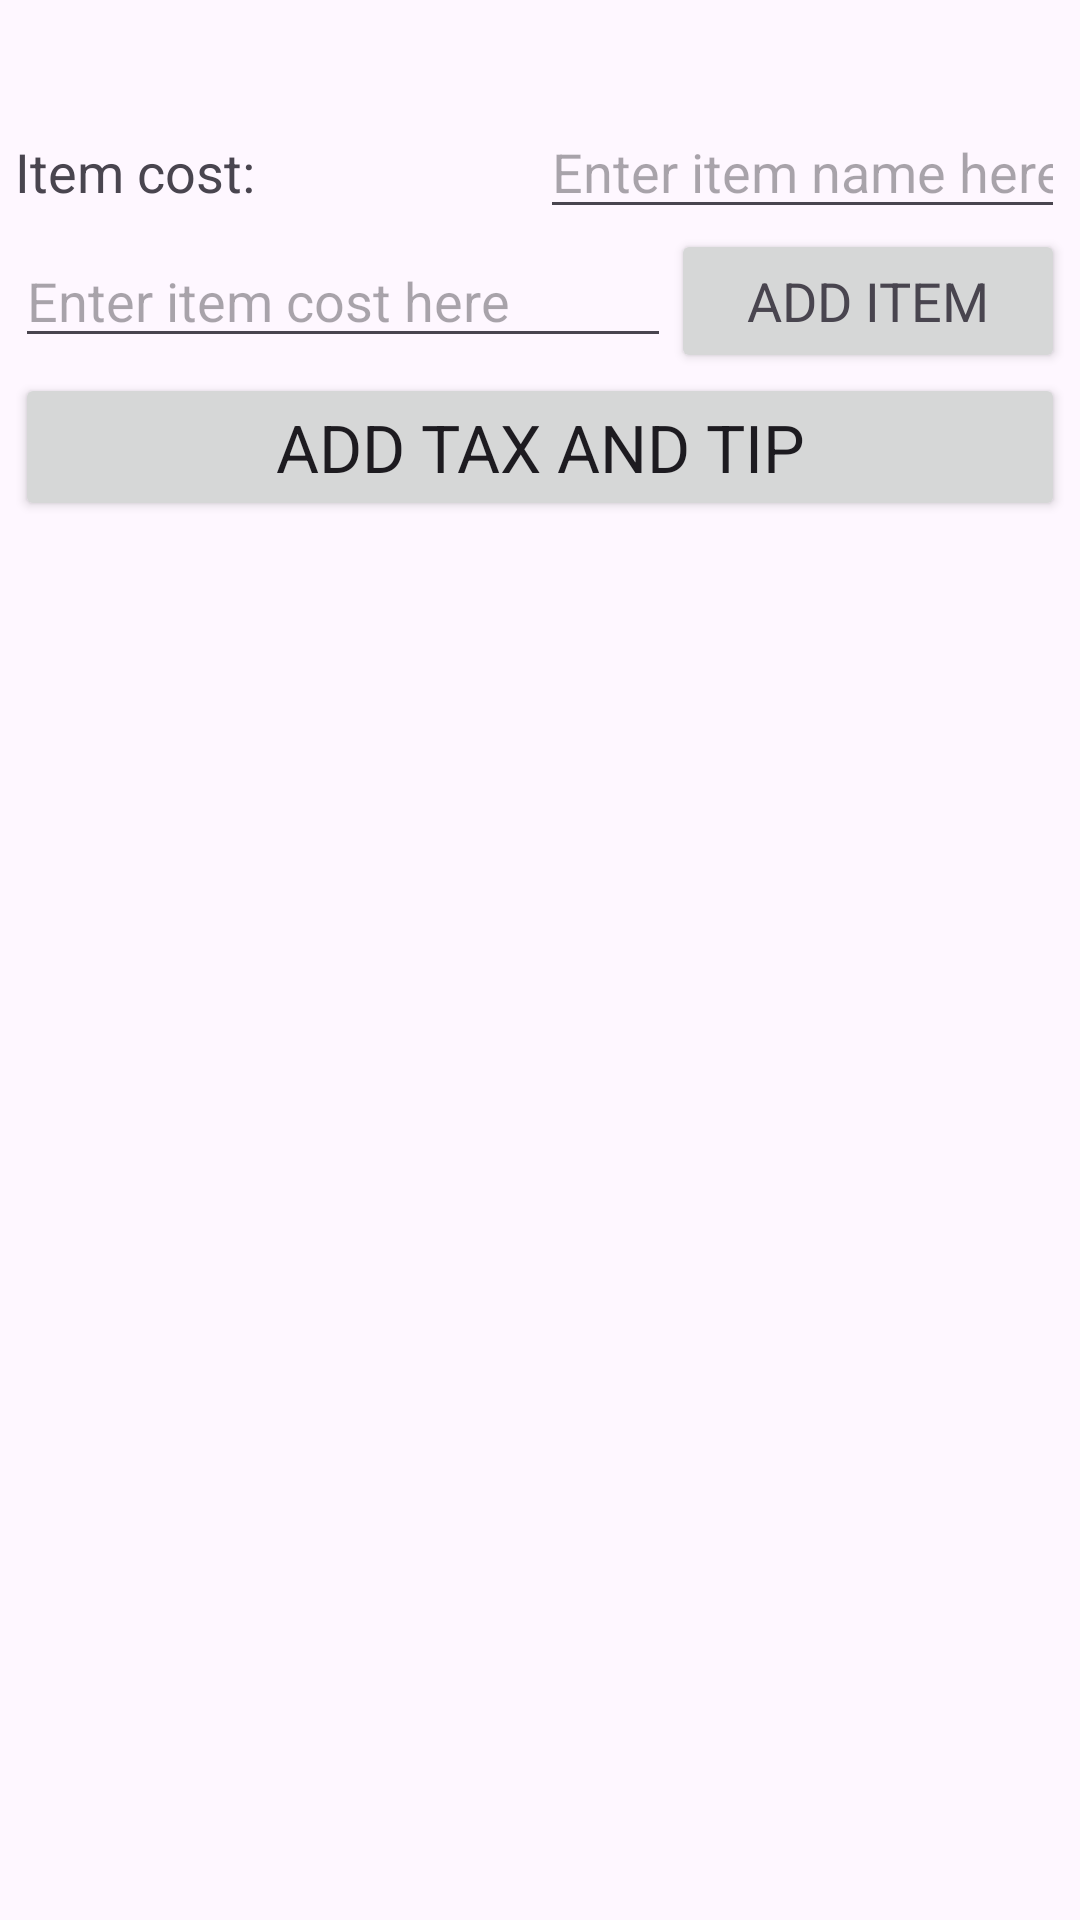

Here is an Android app screen rendered from its layout file. Give the layout XML and the strings, colors and styles it references.
<!-- AndroidManifest.xml: application theme Theme.BillSplitter -->
<!-- res/layout/activity_add_items.xml -->
<?xml version="1.0" encoding="utf-8"?>
<LinearLayout xmlns:android="http://schemas.android.com/apk/res/android"
    xmlns:app="http://schemas.android.com/apk/res-auto"
    xmlns:tools="http://schemas.android.com/tools"
    android:layout_width="match_parent"
    android:layout_height="match_parent"
    android:orientation="vertical"
    android:padding="5dp"
    android:id="@+id/add_items"
    tools:context=".activities.AddItemsActivity">

    <TextView
        android:layout_width="wrap_content"
        android:layout_height="30dp"/>

    <LinearLayout
        android:layout_width="match_parent"
        android:layout_height="wrap_content"
        android:orientation="horizontal">
        <TextView
            android:layout_width="0dp"
            android:layout_height="wrap_content"
            android:layout_weight="0.5"
            android:text="@string/item_cost_text"
            android:textAppearance="?android:attr/textAppearanceMedium"/>
        <EditText
            android:id="@+id/add_item_name_text"
            android:layout_width="0dp"
            android:layout_height="wrap_content"
            android:layout_weight="0.5"
            android:hint="@string/item_name_hint"
            android:inputType="text"
            android:singleLine="true" />
    </LinearLayout>

    <LinearLayout
        android:layout_width="match_parent"
        android:layout_height="wrap_content"
        android:orientation="horizontal">
        <EditText
            android:id="@+id/add_item_cost_text"
            android:layout_width="0dp"
            android:layout_height="wrap_content"
            android:layout_weight="0.5"
            android:hint="@string/item_cost_hint"
            android:inputType="text"
            android:singleLine="true" />
        <Button
            android:id="@+id/add_item_button"
            android:layout_height="wrap_content"
            android:layout_width="0dp"
            android:layout_weight="0.3"
            android:text="@string/add_label"
            android:textAppearance="?android:attr/textAppearanceMedium"  />
    </LinearLayout>


    <Button
        android:layout_width="match_parent"
        android:layout_height="wrap_content"
        android:id="@+id/add_tax_tip_button"
        android:text="@string/add_tax_and_tip"
        android:textAppearance="?android:attr/textAppearanceLarge"/>

</LinearLayout>
<!-- resources referenced by this layout -->
<resources>
  <string name="add_label">ADD ITEM</string>
  <string name="add_tax_and_tip">ADD TAX AND TIP</string>
  <string name="item_cost_hint">Enter item cost here</string>
  <string name="item_cost_text">Item cost: </string>
  <string name="item_name_hint">Enter item name here</string>
  <style name="Theme.BillSplitter" parent="Base.Theme.BillSplitter" />
  <style name="Base.Theme.BillSplitter" parent="Theme.Material3.DayNight">
          
          
      </style>
</resources>
